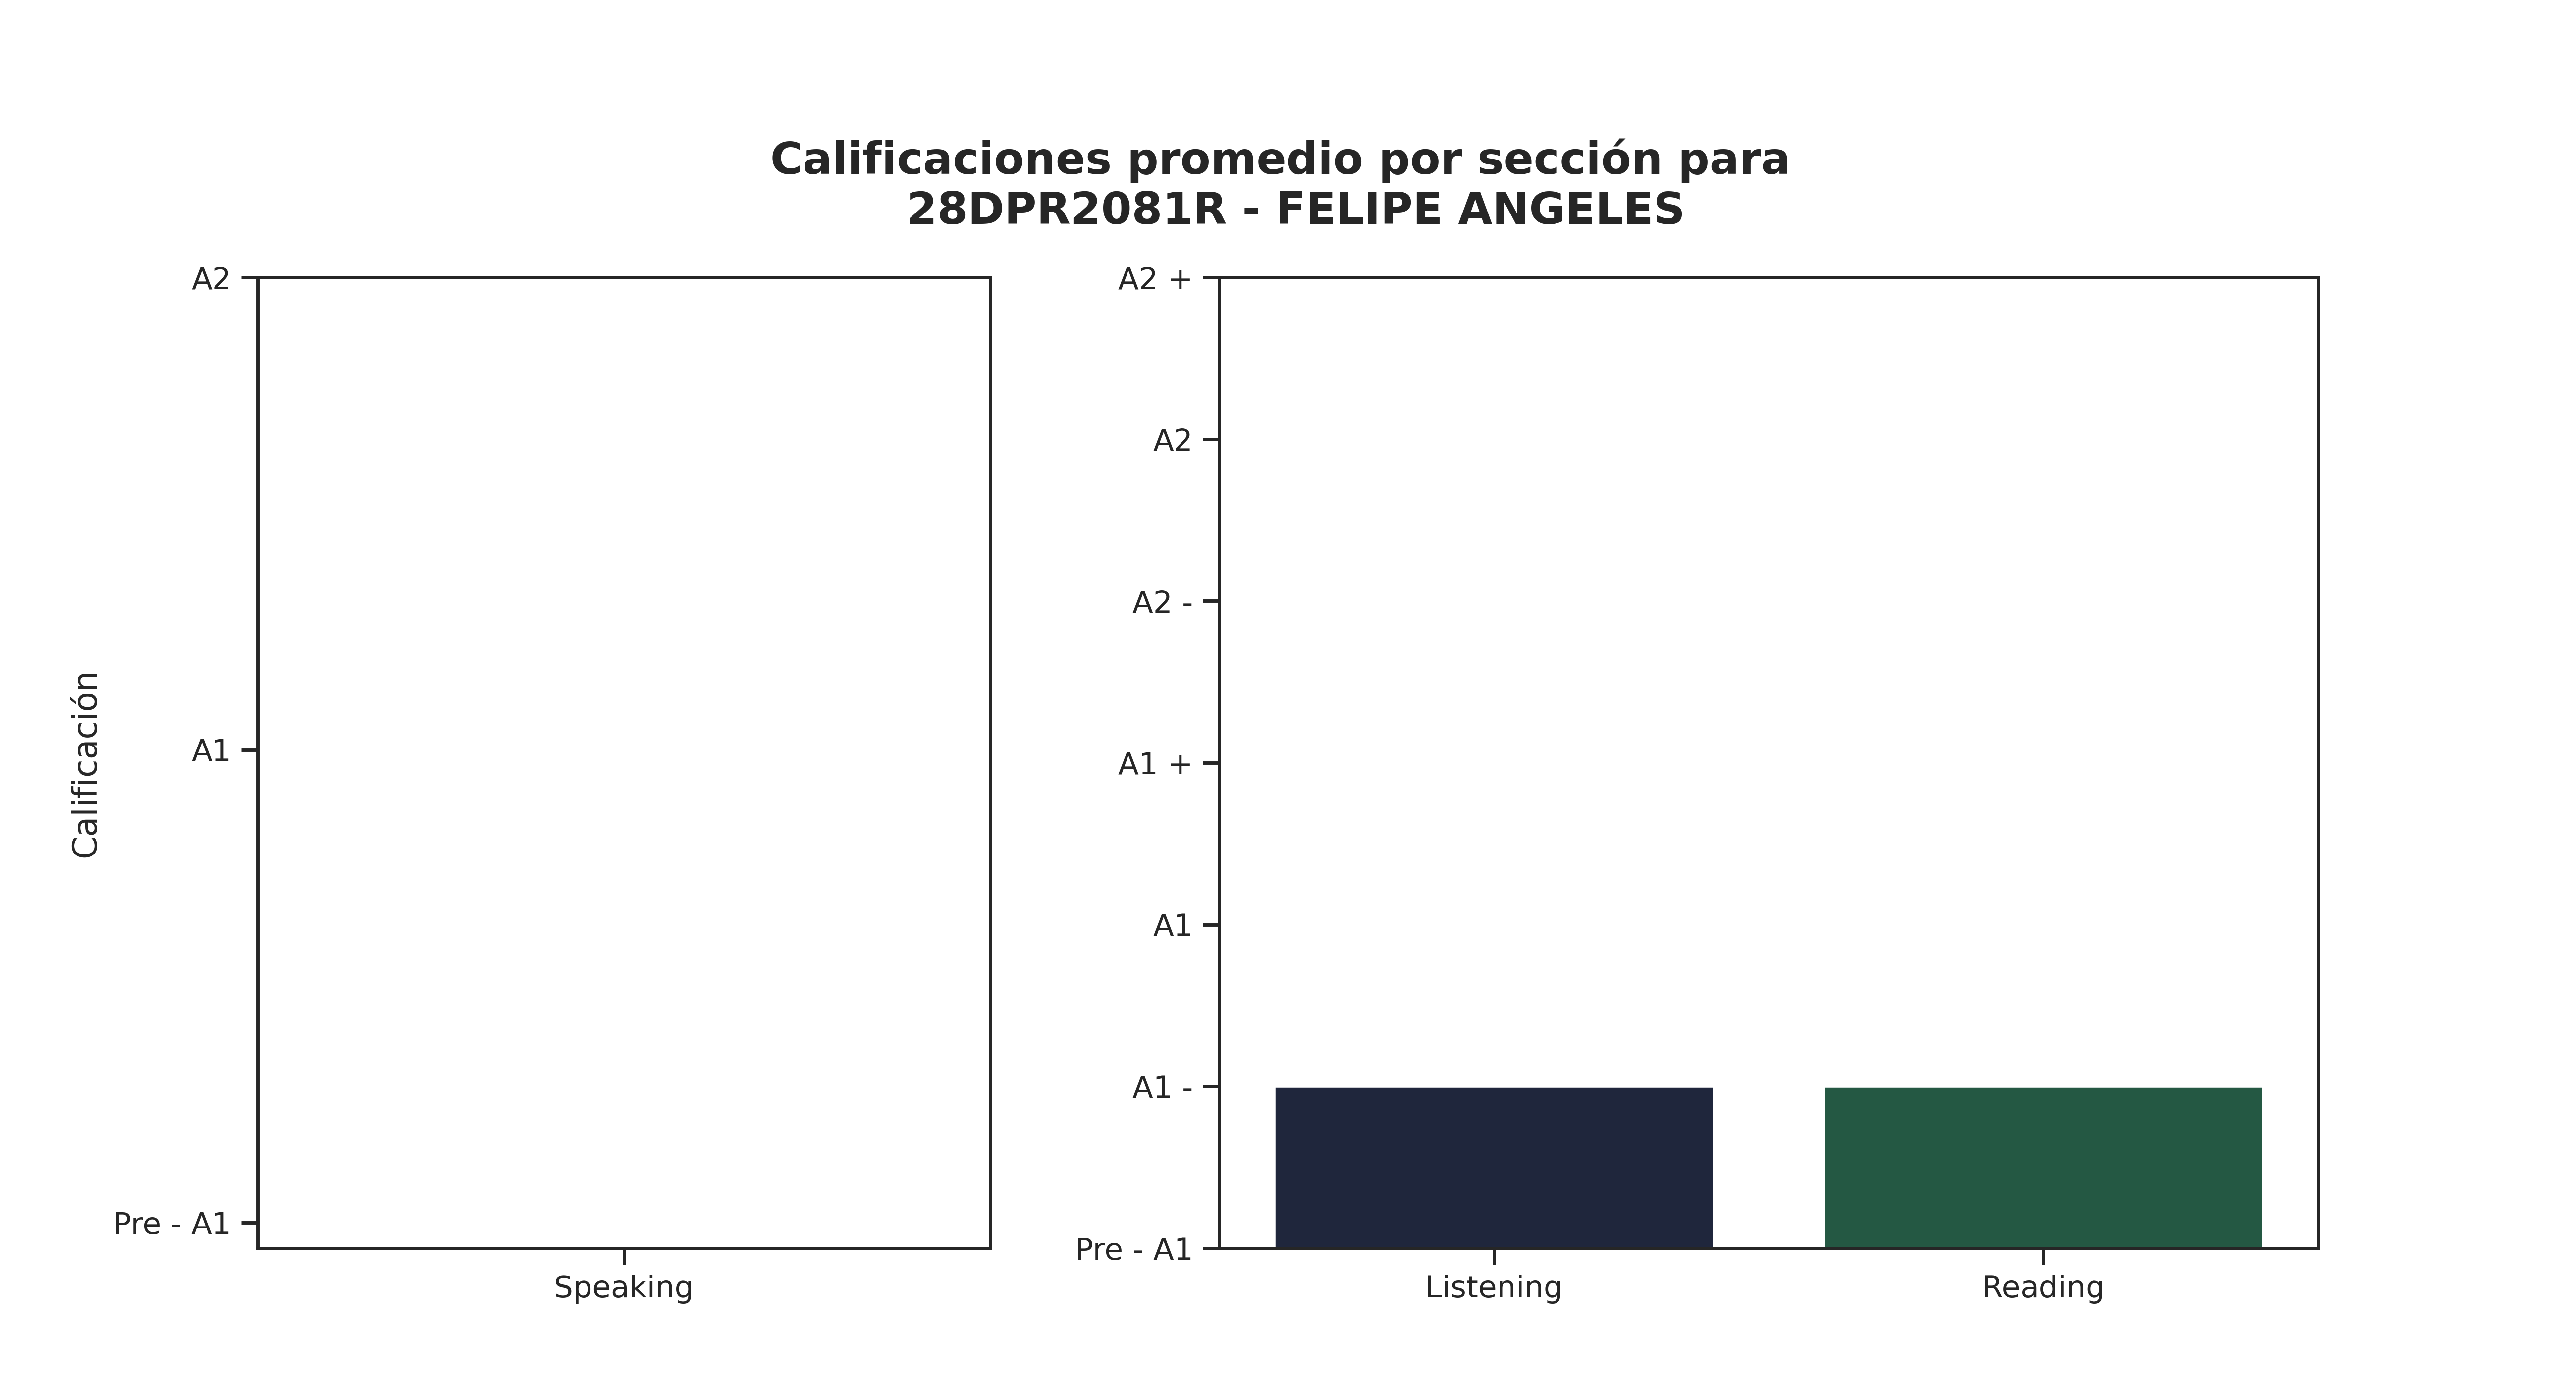

Source data for this figure (header and first rows):
Sección, Promedio de aciertos correctoso, Calificación promedio, Número de estudiantes con esa calificaci…, Promedio de aciertos asignada por reviso…
Speaking, 0, Pre - A1, 64, -
Listening, 9, A1 -, 9, 8
Reading, 16, A1 -, 30, 11
